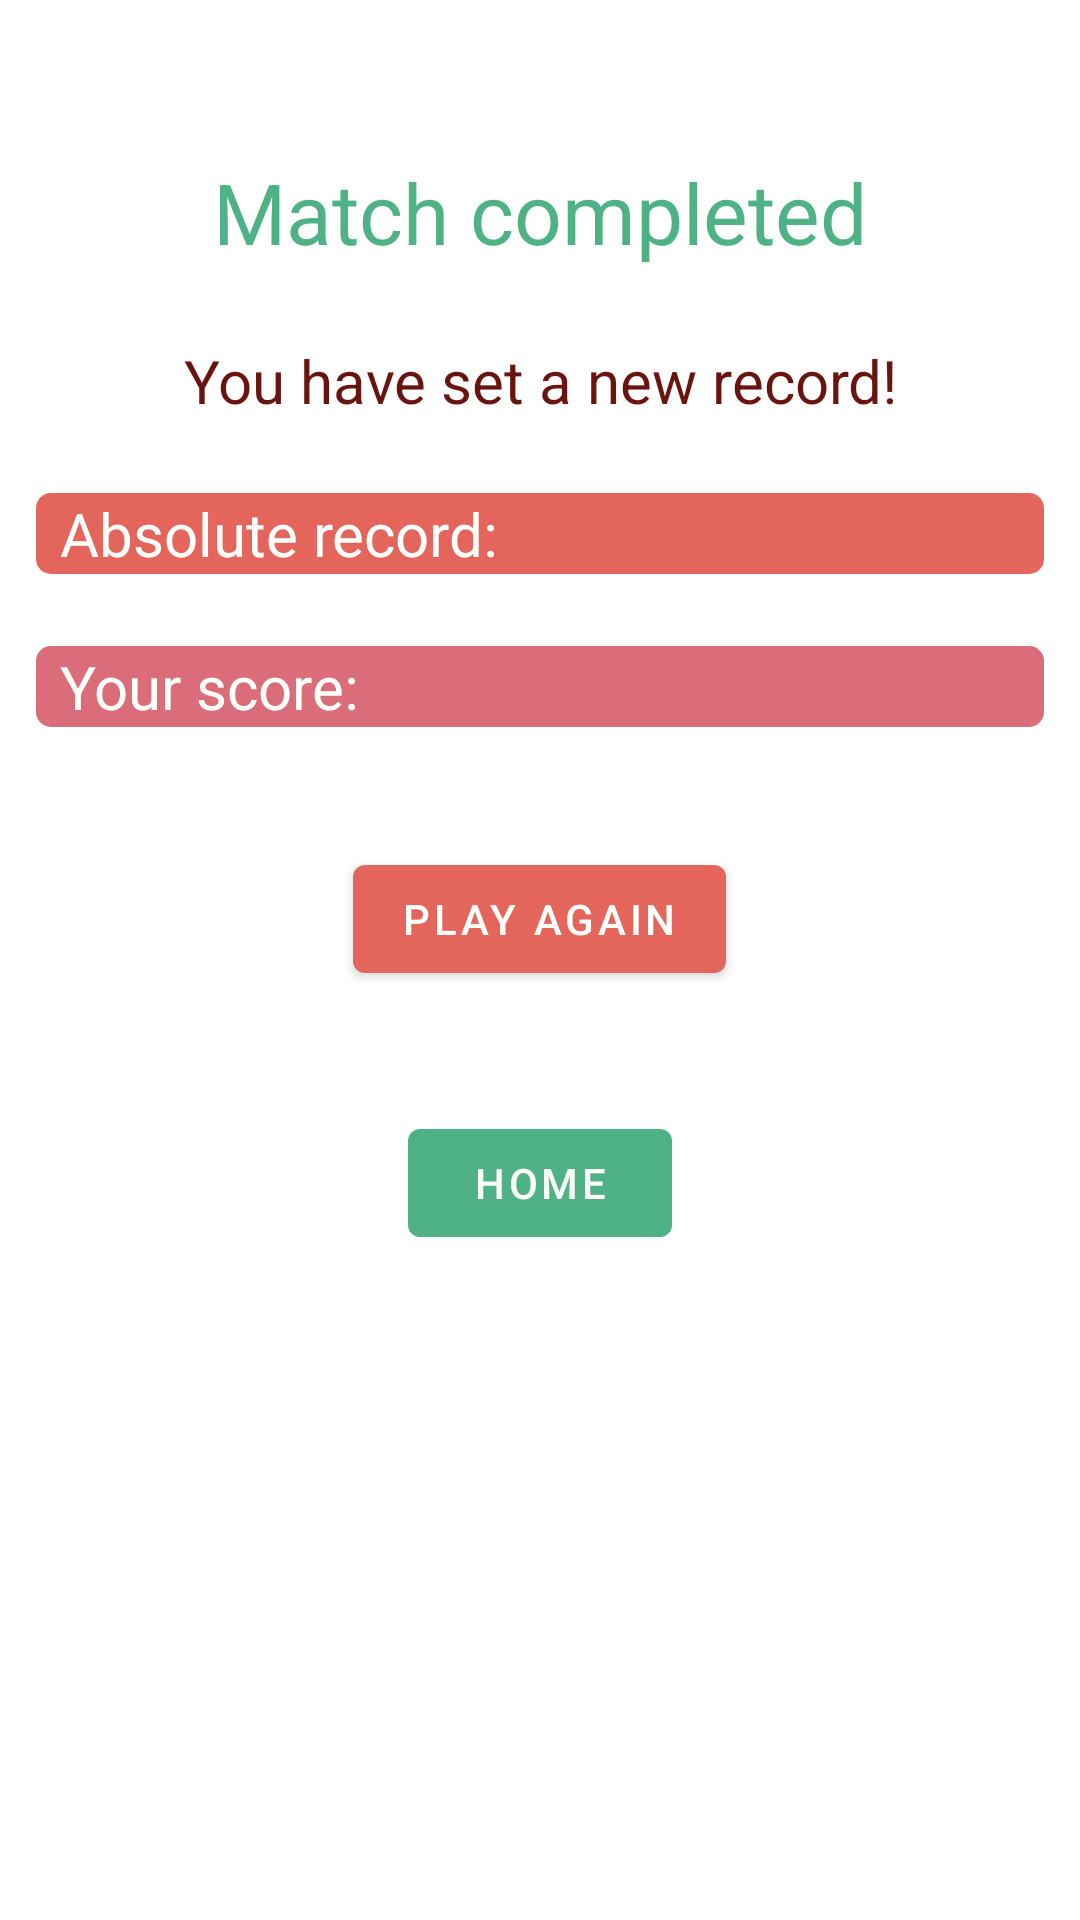

This screen was rendered from an Android layout file. Write that file and the resources it references.
<!-- AndroidManifest.xml: application theme Theme.WhacAMole -->
<!-- res/layout/fragment_score.xml -->
<?xml version="1.0" encoding="utf-8"?>
<layout >
    <data>
        <import type="android.content.Context" />
        <import type="android.view.View"/>
        <variable
            name="vm"
            type="com.example.whacamole.viewmodel.ScoreViewModel" />
    </data>
    <LinearLayout
        xmlns:android="http://schemas.android.com/apk/res/android"
        xmlns:app="http://schemas.android.com/apk/res-auto"
        xmlns:tools="http://schemas.android.com/tools"
        android:layout_width="match_parent"
        android:layout_height="match_parent"
        tools:context=".fragment.ScoreFragment"
        android:padding="12dp"
        android:orientation="vertical"
        android:background="@color/white"
        >

        <com.google.android.material.textview.MaterialTextView
            android:id="@+id/title"
            android:layout_width="match_parent"
            android:layout_height="wrap_content"
            android:layout_marginStart="8dp"
            android:layout_marginTop="40dp"
            android:layout_marginEnd="8dp"
            android:layout_marginBottom="24dp"
            android:textAlignment="center"
            android:textSize="28sp"
            android:textColor="@color/green"
            android:text="Match completed" />

        <com.google.android.material.textview.MaterialTextView
            android:layout_width="match_parent"
            android:layout_height="wrap_content"
            android:text="You have set a new record!"
            android:gravity="center"
            android:textSize="20sp"
            android:textColor="@color/red"
            android:visibility="@{vm.isANewRecord(context) ? View.VISIBLE : View.GONE}"
            />

        <LinearLayout
            android:id="@+id/highscore"
            android:layout_width="match_parent"
            android:layout_height="wrap_content"
            app:layout_constraintTop_toBottomOf="@id/title"
            app:layout_constraintStart_toStartOf="parent"
            android:layout_marginTop="24dp"
            android:background="@drawable/record_score_shape"
            android:paddingStart="8dp"
            >
            <com.google.android.material.textview.MaterialTextView
                android:layout_width="wrap_content"
                android:layout_height="wrap_content"
                android:text="Absolute record: "
                android:textSize="20sp"
                android:textColor="@color/baby_powder"
                />
            <com.google.android.material.textview.MaterialTextView
                android:id="@+id/absolute_highscore"
                android:layout_width="wrap_content"
                android:layout_height="wrap_content"
                android:text="@{String.valueOf(vm.getHighScore(context))}"
                android:textSize="20sp"
                android:textColor="@color/baby_powder"
                />
        </LinearLayout>
        <LinearLayout
            android:layout_width="match_parent"
            android:layout_height="wrap_content"
            app:layout_constraintTop_toBottomOf="@id/title"
            app:layout_constraintStart_toStartOf="parent"
            android:layout_marginTop="24dp"
            android:background="@drawable/big_text_shape"
            android:orientation="horizontal"
            android:paddingStart="8dp"
            >
            <com.google.android.material.textview.MaterialTextView
                android:layout_width="wrap_content"
                android:layout_height="wrap_content"
                android:text="Your score: "
                android:textSize="20sp"
                android:textColor="@color/baby_powder"
                />
            <com.google.android.material.textview.MaterialTextView
                android:id="@+id/current_score"
                android:layout_width="wrap_content"
                android:layout_height="wrap_content"
                android:text="@{String.valueOf(vm.scoreObs)}"
                android:textSize="20sp"
                android:textColor="@color/baby_powder"
                />
        </LinearLayout>
        <com.google.android.material.button.MaterialButton
            android:id="@+id/play_again"
            android:layout_width="wrap_content"
            android:layout_height="wrap_content"
            android:layout_marginTop="40dp"
            android:text="Play again"
            android:layout_gravity="center"
            app:backgroundTint="@color/orange"
            />
        <com.google.android.material.button.MaterialButton
            android:id="@+id/home"
            android:layout_width="wrap_content"
            android:layout_height="wrap_content"
            android:layout_marginTop="40dp"
            android:text="Home"
            android:layout_gravity="center"
            />
    </LinearLayout>
</layout>
<!-- resources referenced by this layout -->
<resources>
  <color name="baby_powder">#FFFFFC</color>
  <color name="green">#4FB286</color>
  <color name="orange">#E3655B</color>
  <color name="red">#69140E</color>
  <color name="white">#FFFFFFFF</color>
  <!-- drawable big_text_shape (drawable) -->
  <?xml version="1.0" encoding="utf-8"?>
  <shape
      xmlns:android="http://schemas.android.com/apk/res/android"
      android:shape="rectangle"   >
  
      <solid
          android:color="@color/candy_pink" >
      </solid>
  
  
  
      <corners
          android:radius="5dp"   >
      </corners>
  
  </shape>
  <!-- drawable record_score_shape (drawable) -->
  <?xml version="1.0" encoding="utf-8"?>
  <shape
      xmlns:android="http://schemas.android.com/apk/res/android"
      android:shape="rectangle"   >
  
      <solid
          android:color="@color/orange" >
      </solid>
  
  
  
      <corners
          android:radius="5dp"   >
      </corners>
  
  </shape>
  <style name="Theme.WhacAMole" parent="Theme.MaterialComponents.DayNight.DarkActionBar">
          
          <item name="colorPrimary">@color/green</item>
          <item name="colorPrimaryVariant">@color/orange</item>
          <item name="colorOnPrimary">@color/baby_powder</item>0
          <item name="android:windowBackground">@color/baby_powder</item>
          <item name="android:textColor">@color/eerie_black</item>
          
          <item name="colorSecondary">@color/teal_200</item>
          <item name="colorSecondaryVariant">@color/teal_700</item>
          <item name="colorOnSecondary">@color/black</item>
          
          <item name="android:statusBarColor" tools:targetApi="l">?attr/colorPrimaryVariant</item>
          
      </style>
  <color name="candy_pink">#DB6C79</color>
  <color name="eerie_black">#1E201D</color>
  <color name="teal_200">#FF03DAC5</color>
  <color name="teal_700">#FF018786</color>
  <color name="black">#FF000000</color>
</resources>
